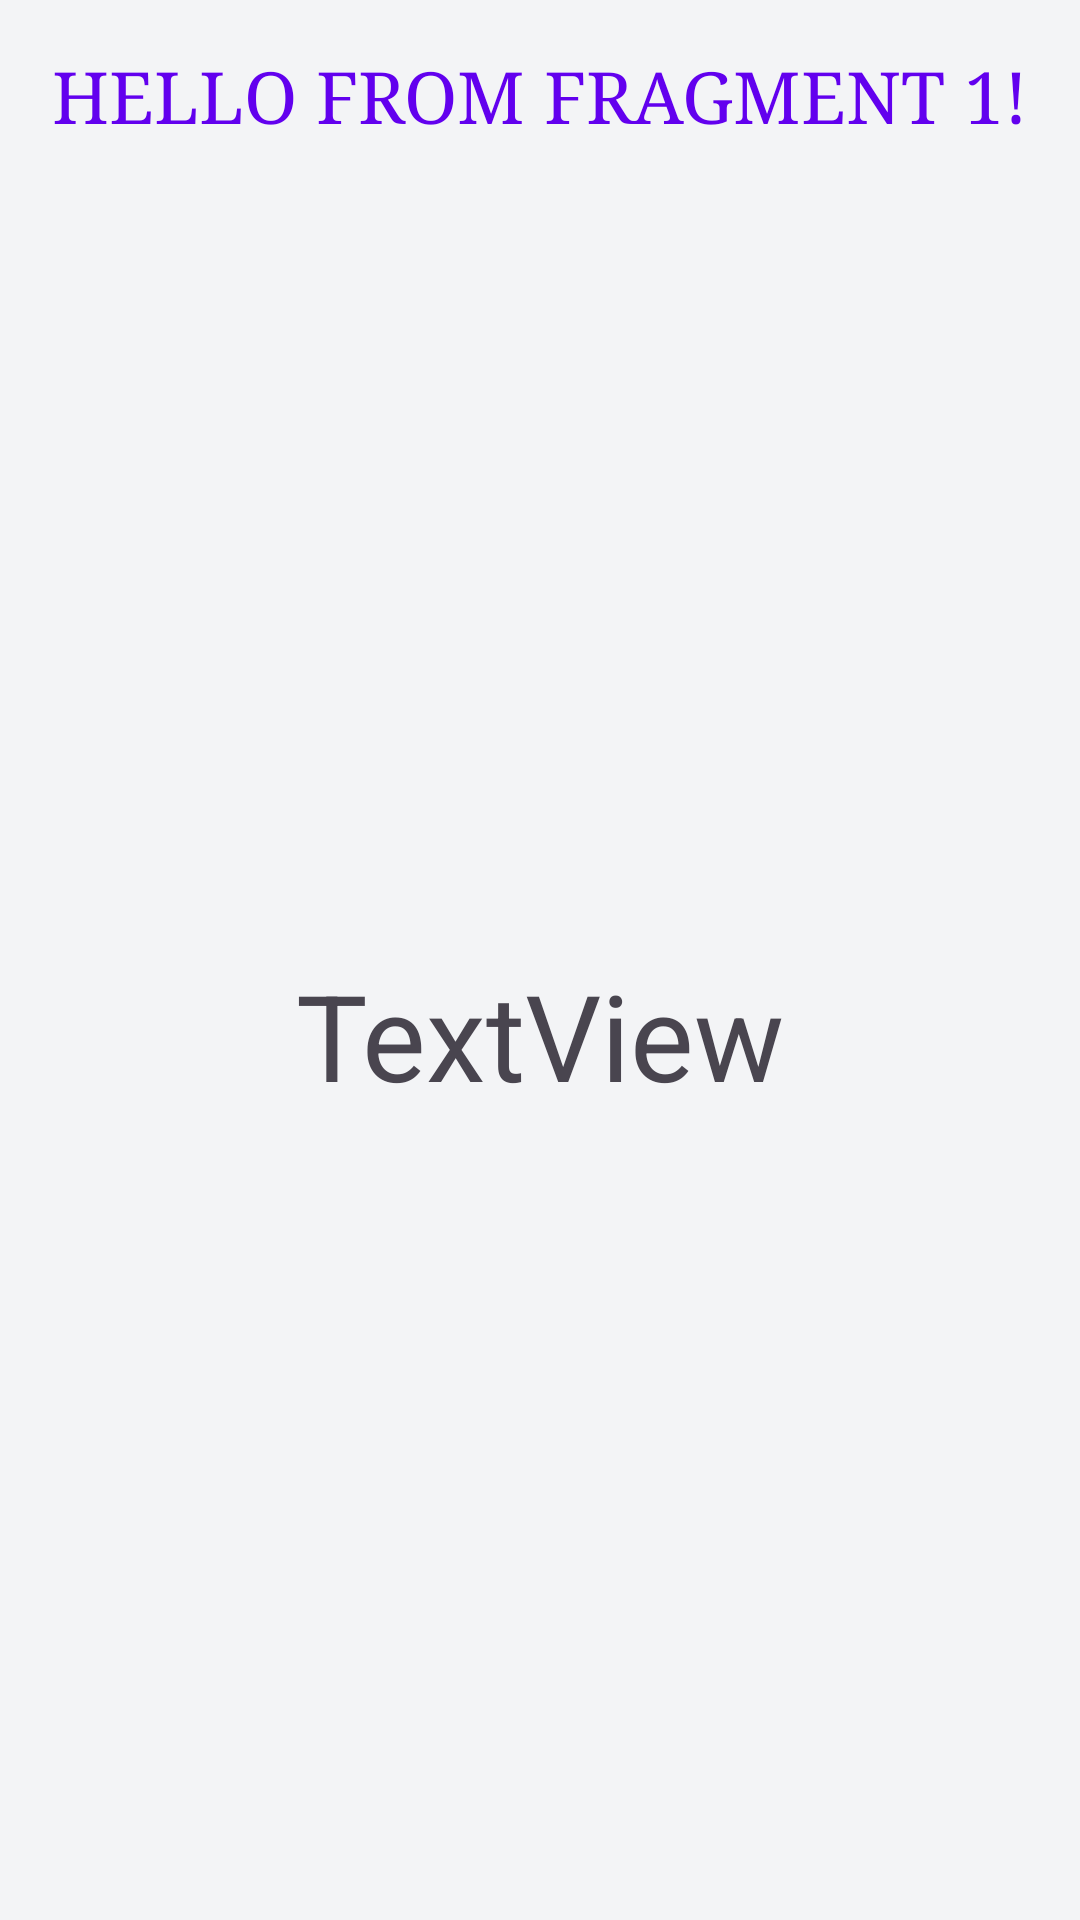

Write the Android layout XML for this screen, with the resource values it uses.
<!-- AndroidManifest.xml: application theme Theme.Project -->
<!-- res/layout/fragment_example.xml -->
<?xml version="1.0" encoding="utf-8"?>
<androidx.constraintlayout.widget.ConstraintLayout xmlns:android="http://schemas.android.com/apk/res/android"
    android:layout_width="match_parent"
    android:layout_height="match_parent"
    xmlns:app="http://schemas.android.com/apk/res-auto"
    android:orientation="vertical"
    android:padding="16dp">

    <TextView
        android:id="@+id/textView"
        android:layout_width="wrap_content"
        android:layout_height="wrap_content"
        android:layout_gravity="center"
        android:textSize="@dimen/text_size_medium"
        android:textAllCaps="true"
        android:textColor="@color/primaryColor"
        android:fontFamily="serif"
        app:layout_constraintStart_toStartOf="parent"
        app:layout_constraintEnd_toEndOf="parent"
        android:text="Hello from Fragment 1!" />

    <TextView
        android:id="@+id/textView2"
        android:layout_width="match_parent"
        android:layout_height="match_parent"
        android:text="TextView"
        android:textSize="40sp"
        android:gravity="center"
        android:layout_marginTop="50dp"
        app:layout_constraintStart_toStartOf="parent"
        app:layout_constraintTop_toBottomOf="@id/textView"
        app:layout_constraintEnd_toEndOf="parent"/>

</androidx.constraintlayout.widget.ConstraintLayout>
<!-- resources referenced by this layout -->
<resources>
  <color name="primaryColor">#6200EE</color>
  <dimen name="text_size_medium">24sp</dimen>
  <style name="Theme.Project" parent="Theme.Material3.DayNight.NoActionBar">
          
          <item name="android:windowBackground">@color/light_gray</item>
      </style>
  <color name="light_gray">#F3F4F6</color>
</resources>
